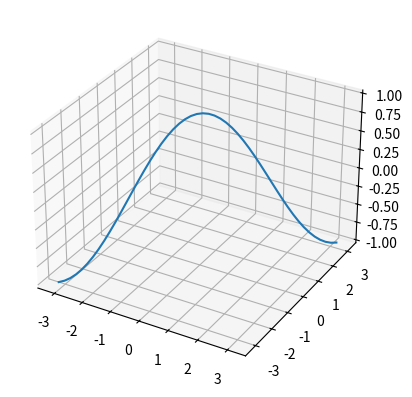

The matplotlib source for this figure:
import matplotlib.pyplot as plt
import numpy as np

'''
Пример создания 3D графика
'''

x = np.linspace(-np.pi, np.pi, 50)
y = x
z = np.cos(x)
fig = plt.figure()
ax = fig.add_subplot(111, projection='3d')
ax.plot(x, y, z)
plt.show()